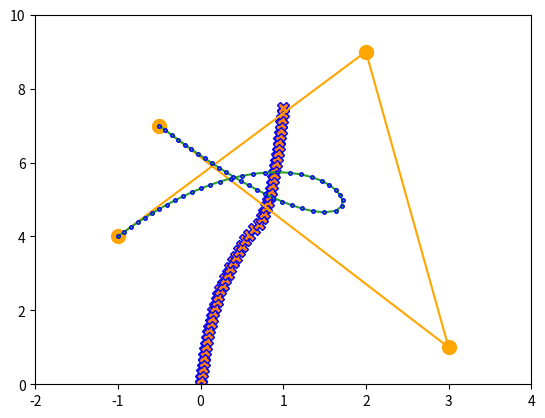

The script that saved this image:
from matplotlib import pyplot as plt

def gen_point(A, k):
    p = [0, 0]
    
    p[0] += A[0][0] * ((1 - k) ** 3)
    p[1] += A[1][0] * ((1 - k) ** 3)
    
    p[0] += A[0][1] * (3 * k * (1 - k) ** 2)
    p[1] += A[1][1] * (3 * k * (1 - k) ** 2)
    
    p[0] += A[0][2] * (3 * (k ** 2) * (1 - k))
    p[1] += A[1][2] * (3 * (k ** 2) * (1 - k))
    
    p[0] += A[0][3] * (k ** 3)
    p[1] += A[1][3] * (k ** 3)
    
    return p

def gen_look_up(num, A):
    t = []
    look_up = []
    prev = [A[0][0], A[1][0]]

    for i in range(num + 1):
        ti = i / num

        cur = gen_point(A, ti)

        dist = ((cur[0] - prev[0]) ** 2 + (cur[1] - prev[1]) ** 2) ** 0.5

        if (i == 0):
            look_up.append(dist)
        else:
            look_up.append(dist + look_up[i - 1])

        t.append(ti)
        prev = cur
    
    return t, look_up

def bin_search(l, val):
    low = 0
    high = len(l) - 1
    
    while (high > low + 1):
        mid = (low + high) // 2
        
        if (l[mid] <= val):
            low = mid
        else:
            high = mid
    
    return low

def gen_path(n, t, look_up):
    x = []
    y = []

    k = []
    dist = []

    total_dist = look_up[-1]
    prev_index = 0

    for i in range(n + 1):
        dist_i = total_dist * i / n
        index = prev_index + bin_search(look_up[prev_index:], dist_i)

        k_i = ((dist_i - look_up[index]) / (look_up[index + 1] - look_up[index])) * (t[index + 1] - t[index]) + t[index]
        k.append(k_i)
        dist.append(dist_i)

        x_i, y_i = gen_point(P, k_i)
        x.append(x_i)
        y.append(y_i)

        prev_index = index
    
    return x, y, k, dist

def gen_limits(P):
    lims = [P[0][0], P[0][0], P[1][0], P[1][0]] # minX, maxX, minY, maxY

    for i in range(len(P[0])):
        if (P[0][i] < lims[0]):
            lims[0] = P[0][i]
        elif (P[0][i] > lims[1]):
            lims[1] = P[0][i]

        if (P[1][i] < lims[2]):
            lims[2] = P[1][i]
        elif (P[1][i] > lims[3]):
            lims[3] = P[1][i]
    
    return lims

def plot_total_dist(look_up_k, look_up_dist, path_k, path_dist):
    plt.xlim(0, 1)
    plt.ylim(0, look_up_dist[-1])
    plt.grid()
    plt.plot(look_up_k, look_up_dist, marker=".", markersize=4, markeredgecolor="red")
    plt.plot(path_k, path_dist, marker="X", markersize=8, markeredgecolor="blue")
    plt.show()
  
def plot_path(P, path_x, path_y):
    plt.xlim(limits[0] - 1, limits[1] + 1)
    plt.ylim(limits[2] - 1, limits[3] + 1)
    plt.grid()
    plt.plot(P[0], P[1], marker="o", markersize=10, color = "orange", markeredgecolor="orange", markerfacecolor="orange", animated = True)
    plt.plot(path_x, path_y, marker=".", markersize=5, markeredgecolor="blue", animated = True)
    plt.show()

def print_delta_dist(path_x, path_y):
    prev = [0, 0]
    
    for i in range(len(path_x)):
        if (i != 0):
            print(((path_x[i] - prev[0]) ** 2 + (path_y[i] - prev[1]) ** 2) ** 0.5)

        prev = [path_x[i], path_y[i]]

P = [[-1, 2, 3, -0.5],
     [4, 9, 1, 7]]

limits = gen_limits(P)
look_up_k, look_up_dist = gen_look_up(10000, P)
path_x, path_y, path_k, path_dist = gen_path(50, look_up_k, look_up_dist)

plot_total_dist(look_up_k, look_up_dist, path_k, path_dist)

plot_path(P, path_x, path_y)
